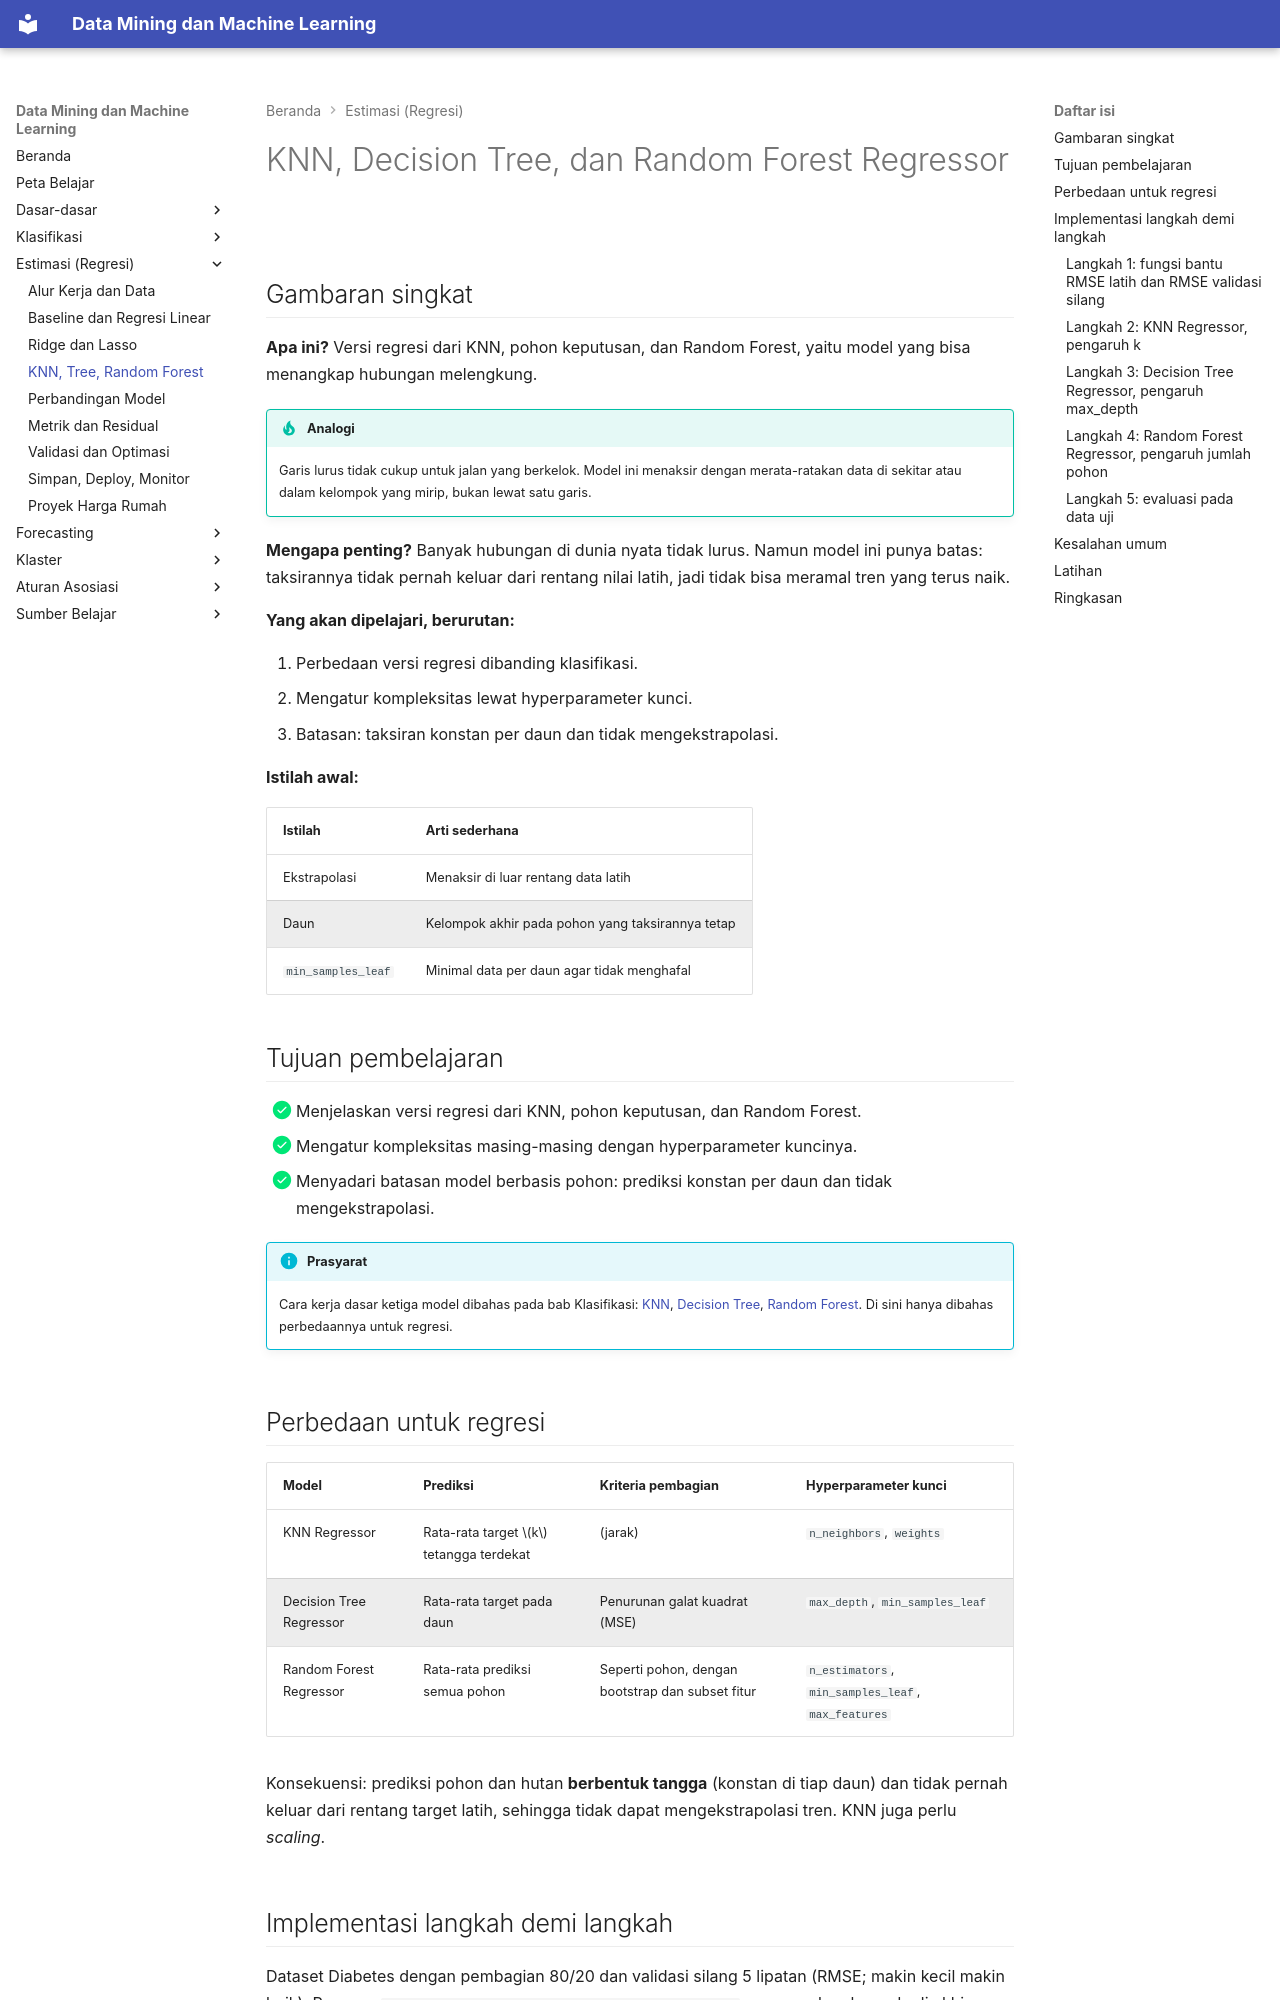

repository: TopekoX/MachineLearning-DataMining · page: estimation/nonlinear-regressors/index.html · generator: mkdocs

# KNN, Decision Tree, dan Random Forest Regressor

## Gambaran singkat

**Apa ini?** Versi regresi dari KNN, pohon keputusan, dan Random Forest, yaitu model yang bisa menangkap hubungan melengkung.

!!! tip "Analogi"
    Garis lurus tidak cukup untuk jalan yang berkelok. Model ini menaksir dengan merata-ratakan data di sekitar atau dalam kelompok yang mirip, bukan lewat satu garis.

**Mengapa penting?** Banyak hubungan di dunia nyata tidak lurus. Namun model ini punya batas: taksirannya tidak pernah keluar dari rentang nilai latih, jadi tidak bisa meramal tren yang terus naik.

**Yang akan dipelajari, berurutan:**

1. Perbedaan versi regresi dibanding klasifikasi.
2. Mengatur kompleksitas lewat hyperparameter kunci.
3. Batasan: taksiran konstan per daun dan tidak mengekstrapolasi.

**Istilah awal:**

| Istilah | Arti sederhana |
|---|---|
| Ekstrapolasi | Menaksir di luar rentang data latih |
| Daun | Kelompok akhir pada pohon yang taksirannya tetap |
| `min_samples_leaf` | Minimal data per daun agar tidak menghafal |

## Tujuan pembelajaran

- [x] Menjelaskan versi regresi dari KNN, pohon keputusan, dan Random Forest.
- [x] Mengatur kompleksitas masing-masing dengan hyperparameter kuncinya.
- [x] Menyadari batasan model berbasis pohon: prediksi konstan per daun dan tidak mengekstrapolasi.

!!! info "Prasyarat"
    Cara kerja dasar ketiga model dibahas pada bab Klasifikasi: [KNN](../classification/knn.md), [Decision Tree](../classification/decision-tree.md), [Random Forest](../classification/random-forest.md). Di sini hanya dibahas perbedaannya untuk regresi.

## Perbedaan untuk regresi

| Model | Prediksi | Kriteria pembagian | Hyperparameter kunci |
|---|---|---|---|
| KNN Regressor | Rata-rata target \(k\) tetangga terdekat | (jarak) | `n_neighbors`, `weights` |
| Decision Tree Regressor | Rata-rata target pada daun | Penurunan galat kuadrat (MSE) | `max_depth`, `min_samples_leaf` |
| Random Forest Regressor | Rata-rata prediksi semua pohon | Seperti pohon, dengan bootstrap dan subset fitur | `n_estimators`, `min_samples_leaf`, `max_features` |

Konsekuensi: prediksi pohon dan hutan **berbentuk tangga** (konstan di tiap daun) dan tidak pernah keluar dari rentang target latih, sehingga tidak dapat mengekstrapolasi tren. KNN juga perlu *scaling*.
